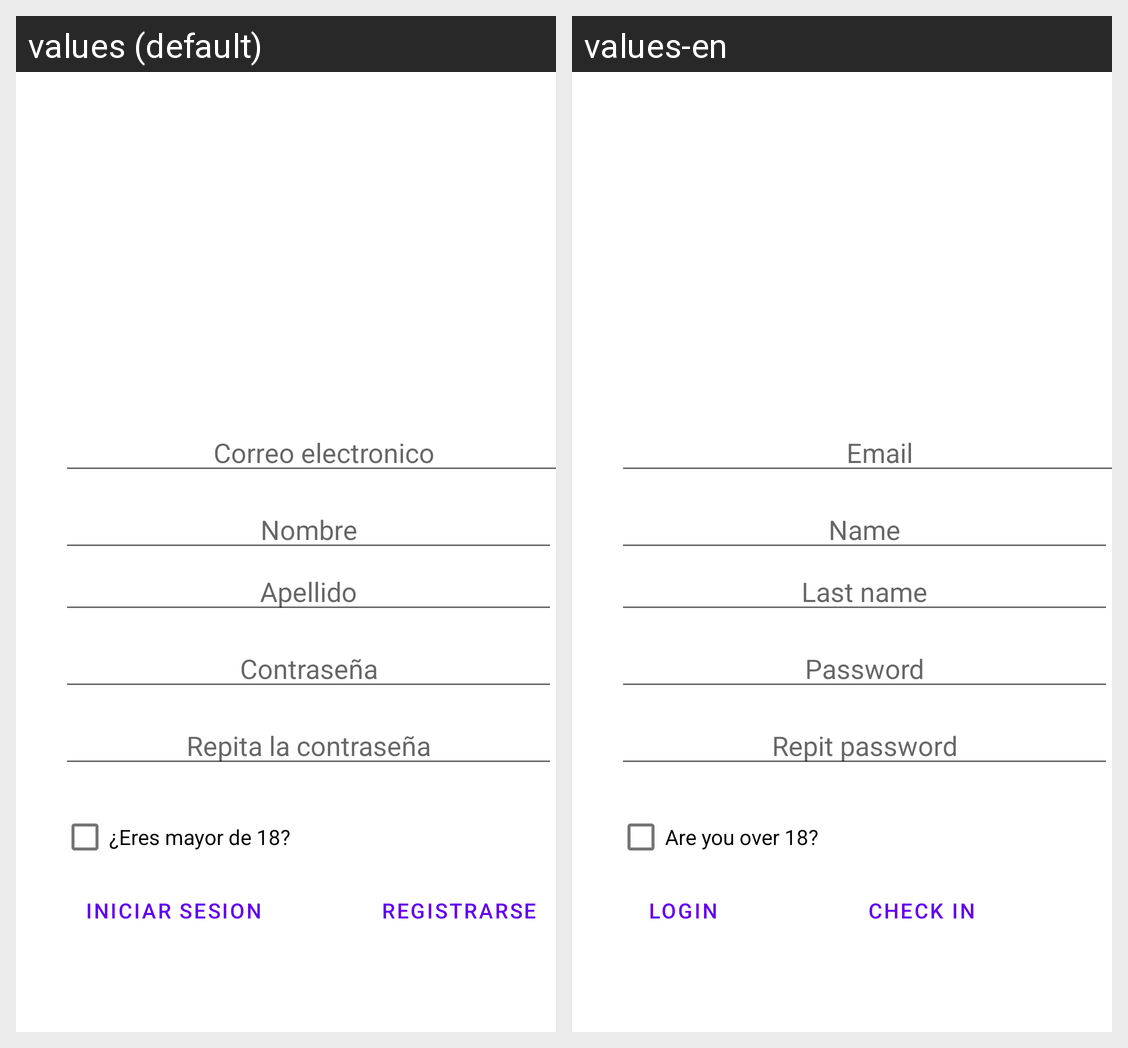

Strings drawn on this Android screen and how each of the app's shown locales translates them:
Android screen res/layout/activity_registro.xml rendered under 2 locales, left to right: values (default), values-en. Device: Nexus 5 (rendered at 1080×1920; each locale shown at half size, 540×960, under a caption strip naming it); theme Theme.RefindProyecto.
Strings drawn on this screen, with the default value and each locale's value (text and hints the layout hard-codes, and strings that could not be matched under every locale, appear in the picture but are not listed):

emailRegistro
  values: Correo electronico
  values-en: Email

nombreRegistro
  values: Nombre
  values-en: Name

apellidoRegistro
  values: Apellido
  values-en: Last name

passRegistro
  values: Contraseña
  values-en: Password

passComRegistro
  values: Repita la contraseña
  values-en: Repit password

check
  values: ¿Eres mayor de 18?
  values-en: Are you over 18?

iniciarSesionRegistro
  values: Iniciar Sesion
  values-en: Login

registrarRegistro
  values: Registrarse
  values-en: Check in
